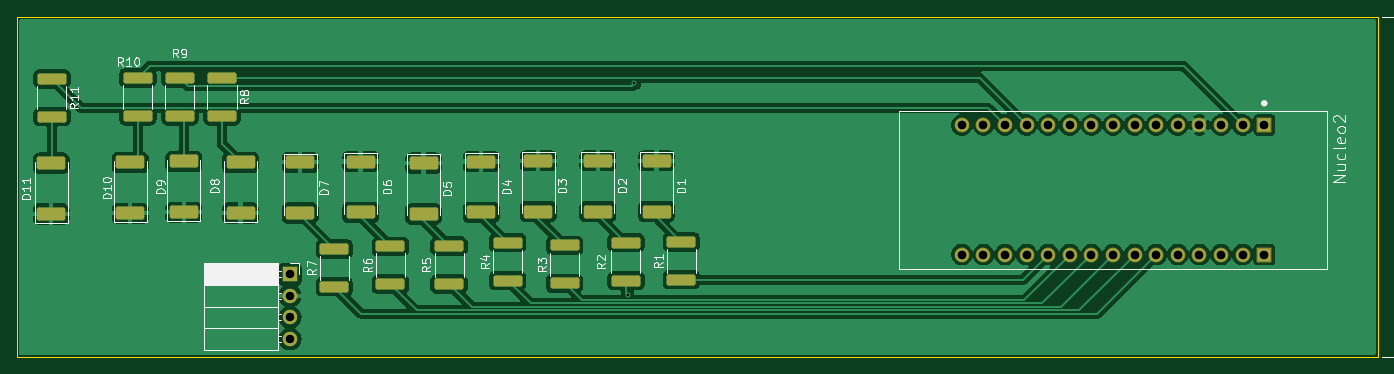
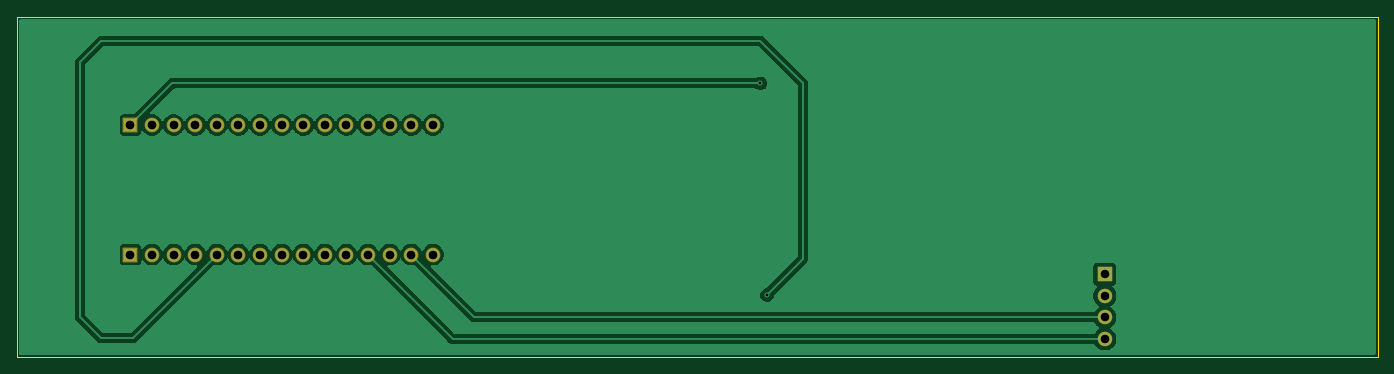
Circuit board: 11 layer files. Board 160.0 x 40.0 mm.
- bottom_copper: Projet S6-B_Cu.gbr (56210 bytes)
- bottom_mask: Projet S6-B_Mask.gbr (2120 bytes)
- paste: Projet S6-B_Paste.gbr (452 bytes)
- bottom_silk: Projet S6-B_Silkscreen.gbr (453 bytes)
- outline: Projet S6-Edge_Cuts.gbr (606 bytes)
- top_copper: Projet S6-F_Cu.gbr (118311 bytes)
- top_mask: Projet S6-F_Mask.gbr (4112 bytes)
- paste: Projet S6-F_Paste.gbr (2989 bytes)
- top_silk: Projet S6-F_Silkscreen.gbr (44445 bytes)
- drill: Projet S6-NPTH.drl (269 bytes)
- drill: Projet S6-PTH.drl (970 bytes)

=== bottom_copper: Projet S6-B_Cu.gbr (56210 bytes, source omitted) ===
=== bottom_mask: Projet S6-B_Mask.gbr (2120 bytes, source withheld) ===
=== paste: Projet S6-B_Paste.gbr ===
%TF.GenerationSoftware,KiCad,Pcbnew,8.0.8*%
%TF.CreationDate,2025-04-10T10:16:36+02:00*%
%TF.ProjectId,Projet S6,50726f6a-6574-4205-9336-2e6b69636164,rev?*%
%TF.SameCoordinates,Original*%
%TF.FileFunction,Paste,Bot*%
%TF.FilePolarity,Positive*%
%FSLAX46Y46*%
G04 Gerber Fmt 4.6, Leading zero omitted, Abs format (unit mm)*
G04 Created by KiCad (PCBNEW 8.0.8) date 2025-04-10 10:16:36*
%MOMM*%
%LPD*%
G01*
G04 APERTURE LIST*
G04 APERTURE END LIST*
M02*

=== bottom_silk: Projet S6-B_Silkscreen.gbr ===
%TF.GenerationSoftware,KiCad,Pcbnew,8.0.8*%
%TF.CreationDate,2025-04-10T10:16:36+02:00*%
%TF.ProjectId,Projet S6,50726f6a-6574-4205-9336-2e6b69636164,rev?*%
%TF.SameCoordinates,Original*%
%TF.FileFunction,Legend,Bot*%
%TF.FilePolarity,Positive*%
%FSLAX46Y46*%
G04 Gerber Fmt 4.6, Leading zero omitted, Abs format (unit mm)*
G04 Created by KiCad (PCBNEW 8.0.8) date 2025-04-10 10:16:36*
%MOMM*%
%LPD*%
G01*
G04 APERTURE LIST*
G04 APERTURE END LIST*
M02*

=== outline: Projet S6-Edge_Cuts.gbr ===
%TF.GenerationSoftware,KiCad,Pcbnew,8.0.8*%
%TF.CreationDate,2025-04-10T10:16:36+02:00*%
%TF.ProjectId,Projet S6,50726f6a-6574-4205-9336-2e6b69636164,rev?*%
%TF.SameCoordinates,Original*%
%TF.FileFunction,Profile,NP*%
%FSLAX46Y46*%
G04 Gerber Fmt 4.6, Leading zero omitted, Abs format (unit mm)*
G04 Created by KiCad (PCBNEW 8.0.8) date 2025-04-10 10:16:36*
%MOMM*%
%LPD*%
G01*
G04 APERTURE LIST*
%TA.AperFunction,Profile*%
%ADD10C,0.050000*%
%TD*%
G04 APERTURE END LIST*
D10*
X69900000Y-79700000D02*
X229900000Y-79700000D01*
X229900000Y-119700000D01*
X69900000Y-119700000D01*
X69900000Y-79700000D01*
M02*

=== top_copper: Projet S6-F_Cu.gbr (118311 bytes, source omitted) ===
=== top_mask: Projet S6-F_Mask.gbr ===
%TF.GenerationSoftware,KiCad,Pcbnew,8.0.8*%
%TF.CreationDate,2025-04-10T10:16:36+02:00*%
%TF.ProjectId,Projet S6,50726f6a-6574-4205-9336-2e6b69636164,rev?*%
%TF.SameCoordinates,Original*%
%TF.FileFunction,Soldermask,Top*%
%TF.FilePolarity,Negative*%
%FSLAX46Y46*%
G04 Gerber Fmt 4.6, Leading zero omitted, Abs format (unit mm)*
G04 Created by KiCad (PCBNEW 8.0.8) date 2025-04-10 10:16:36*
%MOMM*%
%LPD*%
G01*
G04 APERTURE LIST*
G04 Aperture macros list*
%AMRoundRect*
0 Rectangle with rounded corners*
0 $1 Rounding radius*
0 $2 $3 $4 $5 $6 $7 $8 $9 X,Y pos of 4 corners*
0 Add a 4 corners polygon primitive as box body*
4,1,4,$2,$3,$4,$5,$6,$7,$8,$9,$2,$3,0*
0 Add four circle primitives for the rounded corners*
1,1,$1+$1,$2,$3*
1,1,$1+$1,$4,$5*
1,1,$1+$1,$6,$7*
1,1,$1+$1,$8,$9*
0 Add four rect primitives between the rounded corners*
20,1,$1+$1,$2,$3,$4,$5,0*
20,1,$1+$1,$4,$5,$6,$7,0*
20,1,$1+$1,$6,$7,$8,$9,0*
20,1,$1+$1,$8,$9,$2,$3,0*%
G04 Aperture macros list end*
%ADD10RoundRect,0.249999X-1.425001X0.512501X-1.425001X-0.512501X1.425001X-0.512501X1.425001X0.512501X0*%
%ADD11RoundRect,0.250000X-1.450000X0.400000X-1.450000X-0.400000X1.450000X-0.400000X1.450000X0.400000X0*%
%ADD12RoundRect,0.250000X1.450000X-0.400000X1.450000X0.400000X-1.450000X0.400000X-1.450000X-0.400000X0*%
%ADD13RoundRect,0.249999X1.425001X-0.512501X1.425001X0.512501X-1.425001X0.512501X-1.425001X-0.512501X0*%
%ADD14R,1.700000X1.700000*%
%ADD15O,1.700000X1.700000*%
%ADD16RoundRect,0.102000X-0.765000X0.765000X-0.765000X-0.765000X0.765000X-0.765000X0.765000X0.765000X0*%
%ADD17C,1.734000*%
G04 APERTURE END LIST*
D10*
%TO.C,D4*%
X124500000Y-96712500D03*
X124500000Y-102687500D03*
%TD*%
D11*
%TO.C,R8*%
X94000000Y-86875000D03*
X94000000Y-91325000D03*
%TD*%
D12*
%TO.C,R5*%
X120700000Y-111100000D03*
X120700000Y-106650000D03*
%TD*%
%TO.C,R3*%
X134300000Y-111025000D03*
X134300000Y-106575000D03*
%TD*%
%TO.C,R7*%
X107200000Y-111425000D03*
X107200000Y-106975000D03*
%TD*%
D10*
%TO.C,D6*%
X110300000Y-96712500D03*
X110300000Y-102687500D03*
%TD*%
D13*
%TO.C,D11*%
X73900000Y-102875000D03*
X73900000Y-96900000D03*
%TD*%
D10*
%TO.C,D7*%
X103200000Y-96800000D03*
X103200000Y-102775000D03*
%TD*%
%TO.C,D5*%
X117700000Y-96900000D03*
X117700000Y-102875000D03*
%TD*%
%TO.C,D3*%
X131200000Y-96612500D03*
X131200000Y-102587500D03*
%TD*%
D11*
%TO.C,R11*%
X74000000Y-86975000D03*
X74000000Y-91425000D03*
%TD*%
D12*
%TO.C,R2*%
X141500000Y-110700000D03*
X141500000Y-106250000D03*
%TD*%
D13*
%TO.C,D10*%
X83200000Y-102787500D03*
X83200000Y-96812500D03*
%TD*%
D11*
%TO.C,R9*%
X89050000Y-86875000D03*
X89050000Y-91325000D03*
%TD*%
D10*
%TO.C,D2*%
X138200000Y-96612500D03*
X138200000Y-102587500D03*
%TD*%
D11*
%TO.C,R10*%
X84100000Y-86875000D03*
X84100000Y-91325000D03*
%TD*%
D12*
%TO.C,R6*%
X113800000Y-111125000D03*
X113800000Y-106675000D03*
%TD*%
D14*
%TO.C,J3*%
X102000000Y-109950000D03*
D15*
X102000000Y-112490000D03*
X102000000Y-115030000D03*
X102000000Y-117570000D03*
%TD*%
D13*
%TO.C,D9*%
X89500000Y-102675000D03*
X89500000Y-96700000D03*
%TD*%
D12*
%TO.C,R1*%
X148000000Y-110600000D03*
X148000000Y-106150000D03*
%TD*%
%TO.C,R4*%
X127600000Y-110700000D03*
X127600000Y-106250000D03*
%TD*%
D10*
%TO.C,D1*%
X145100000Y-96612500D03*
X145100000Y-102587500D03*
%TD*%
D13*
%TO.C,D8*%
X96180000Y-102775000D03*
X96180000Y-96800000D03*
%TD*%
D16*
%TO.C,Nucleo2*%
X216560000Y-92400000D03*
D17*
X214020000Y-92400000D03*
X211480000Y-92400000D03*
X208940000Y-92400000D03*
X206400000Y-92400000D03*
X203860000Y-92400000D03*
X201320000Y-92400000D03*
X198780000Y-92400000D03*
X196240000Y-92400000D03*
X193700000Y-92400000D03*
X191160000Y-92400000D03*
X188620000Y-92400000D03*
X186080000Y-92400000D03*
X183540000Y-92400000D03*
X181000000Y-92400000D03*
D16*
X216560000Y-107640000D03*
D17*
X214020000Y-107640000D03*
X211480000Y-107640000D03*
X208940000Y-107640000D03*
X206400000Y-107640000D03*
X203860000Y-107640000D03*
X201320000Y-107640000D03*
X198780000Y-107640000D03*
X196240000Y-107640000D03*
X193700000Y-107640000D03*
X191160000Y-107640000D03*
X188620000Y-107640000D03*
X186080000Y-107640000D03*
X183540000Y-107640000D03*
X181000000Y-107640000D03*
%TD*%
M02*

=== paste: Projet S6-F_Paste.gbr (2989 bytes, source withheld) ===
=== top_silk: Projet S6-F_Silkscreen.gbr (44445 bytes, source omitted) ===
=== drill: Projet S6-NPTH.drl ===
M48
; DRILL file {KiCad 8.0.8} date 2025-04-10T10:17:49+0200
; FORMAT={-:-/ absolute / metric / decimal}
; #@! TF.CreationDate,2025-04-10T10:17:49+02:00
; #@! TF.GenerationSoftware,Kicad,Pcbnew,8.0.8
; #@! TF.FileFunction,NonPlated,1,2,NPTH
FMAT,2
METRIC
%
G90
G05
M30

=== drill: Projet S6-PTH.drl ===
M48
; DRILL file {KiCad 8.0.8} date 2025-04-10T10:17:49+0200
; FORMAT={-:-/ absolute / metric / decimal}
; #@! TF.CreationDate,2025-04-10T10:17:49+02:00
; #@! TF.GenerationSoftware,Kicad,Pcbnew,8.0.8
; #@! TF.FileFunction,Plated,1,2,PTH
FMAT,2
METRIC
; #@! TA.AperFunction,Plated,PTH,ViaDrill
T1C0.300
; #@! TA.AperFunction,Plated,PTH,ComponentDrill
T2C1.000
; #@! TA.AperFunction,Plated,PTH,ComponentDrill
T3C1.020
%
G90
G05
T1
X141.7Y-112.4
X142.5Y-87.5
T2
X102.0Y-109.95
X102.0Y-112.49
X102.0Y-115.03
X102.0Y-117.57
T3
X181.0Y-92.4
X181.0Y-107.64
X183.54Y-92.4
X183.54Y-107.64
X186.08Y-92.4
X186.08Y-107.64
X188.62Y-92.4
X188.62Y-107.64
X191.16Y-92.4
X191.16Y-107.64
X193.7Y-92.4
X193.7Y-107.64
X196.24Y-92.4
X196.24Y-107.64
X198.78Y-92.4
X198.78Y-107.64
X201.32Y-92.4
X201.32Y-107.64
X203.86Y-92.4
X203.86Y-107.64
X206.4Y-92.4
X206.4Y-107.64
X208.94Y-92.4
X208.94Y-107.64
X211.48Y-92.4
X211.48Y-107.64
X214.02Y-92.4
X214.02Y-107.64
X216.56Y-92.4
X216.56Y-107.64
M30

